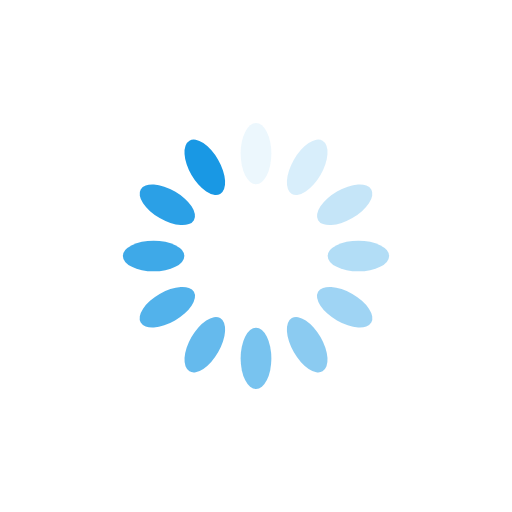
t = 0.00 s
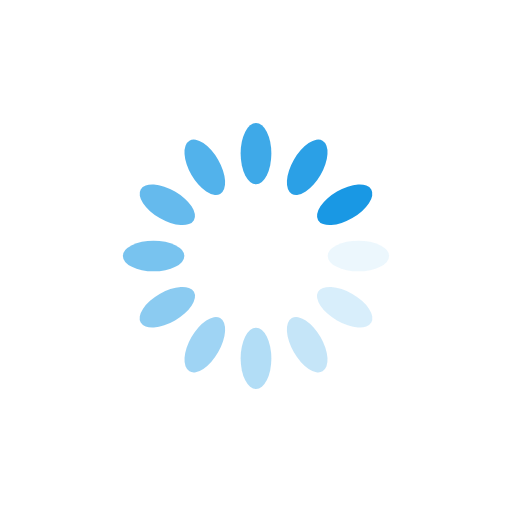
t = 0.25 s
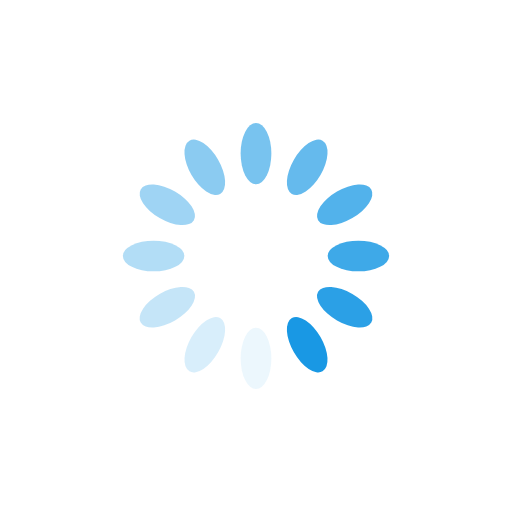
t = 0.50 s
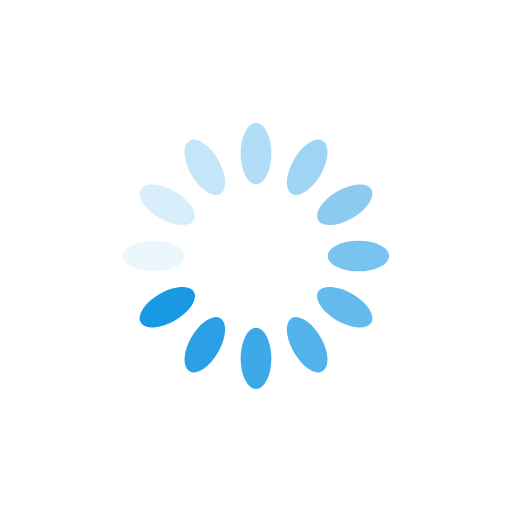
t = 0.75 s

The animated SVG that drew these frames (rendered in a browser with its animation timeline set to each time). Animation: 12 SMIL elements (animate=12); one cycle of 1.00 s, repeats indefinitely.

<?xml version="1.0" encoding="utf-8"?>
<svg xmlns="http://www.w3.org/2000/svg" xmlns:xlink="http://www.w3.org/1999/xlink" style="margin: auto; background: rgb(255, 255, 255); display: block; shape-rendering: auto;" width="200px" height="200px" viewBox="0 0 100 100" preserveAspectRatio="xMidYMid">
<g transform="rotate(0 50 50)">
  <rect x="47" y="24" rx="3" ry="6" width="6" height="12" fill="#1998e4">
    <animate attributeName="opacity" values="1;0" keyTimes="0;1" dur="1s" begin="-0.9166666666666666s" repeatCount="indefinite"></animate>
  </rect>
</g><g transform="rotate(30 50 50)">
  <rect x="47" y="24" rx="3" ry="6" width="6" height="12" fill="#1998e4">
    <animate attributeName="opacity" values="1;0" keyTimes="0;1" dur="1s" begin="-0.8333333333333334s" repeatCount="indefinite"></animate>
  </rect>
</g><g transform="rotate(60 50 50)">
  <rect x="47" y="24" rx="3" ry="6" width="6" height="12" fill="#1998e4">
    <animate attributeName="opacity" values="1;0" keyTimes="0;1" dur="1s" begin="-0.75s" repeatCount="indefinite"></animate>
  </rect>
</g><g transform="rotate(90 50 50)">
  <rect x="47" y="24" rx="3" ry="6" width="6" height="12" fill="#1998e4">
    <animate attributeName="opacity" values="1;0" keyTimes="0;1" dur="1s" begin="-0.6666666666666666s" repeatCount="indefinite"></animate>
  </rect>
</g><g transform="rotate(120 50 50)">
  <rect x="47" y="24" rx="3" ry="6" width="6" height="12" fill="#1998e4">
    <animate attributeName="opacity" values="1;0" keyTimes="0;1" dur="1s" begin="-0.5833333333333334s" repeatCount="indefinite"></animate>
  </rect>
</g><g transform="rotate(150 50 50)">
  <rect x="47" y="24" rx="3" ry="6" width="6" height="12" fill="#1998e4">
    <animate attributeName="opacity" values="1;0" keyTimes="0;1" dur="1s" begin="-0.5s" repeatCount="indefinite"></animate>
  </rect>
</g><g transform="rotate(180 50 50)">
  <rect x="47" y="24" rx="3" ry="6" width="6" height="12" fill="#1998e4">
    <animate attributeName="opacity" values="1;0" keyTimes="0;1" dur="1s" begin="-0.4166666666666667s" repeatCount="indefinite"></animate>
  </rect>
</g><g transform="rotate(210 50 50)">
  <rect x="47" y="24" rx="3" ry="6" width="6" height="12" fill="#1998e4">
    <animate attributeName="opacity" values="1;0" keyTimes="0;1" dur="1s" begin="-0.3333333333333333s" repeatCount="indefinite"></animate>
  </rect>
</g><g transform="rotate(240 50 50)">
  <rect x="47" y="24" rx="3" ry="6" width="6" height="12" fill="#1998e4">
    <animate attributeName="opacity" values="1;0" keyTimes="0;1" dur="1s" begin="-0.25s" repeatCount="indefinite"></animate>
  </rect>
</g><g transform="rotate(270 50 50)">
  <rect x="47" y="24" rx="3" ry="6" width="6" height="12" fill="#1998e4">
    <animate attributeName="opacity" values="1;0" keyTimes="0;1" dur="1s" begin="-0.16666666666666666s" repeatCount="indefinite"></animate>
  </rect>
</g><g transform="rotate(300 50 50)">
  <rect x="47" y="24" rx="3" ry="6" width="6" height="12" fill="#1998e4">
    <animate attributeName="opacity" values="1;0" keyTimes="0;1" dur="1s" begin="-0.08333333333333333s" repeatCount="indefinite"></animate>
  </rect>
</g><g transform="rotate(330 50 50)">
  <rect x="47" y="24" rx="3" ry="6" width="6" height="12" fill="#1998e4">
    <animate attributeName="opacity" values="1;0" keyTimes="0;1" dur="1s" begin="0s" repeatCount="indefinite"></animate>
  </rect>
</g>
<!-- [ldio] generated by https://loading.io/ --></svg>
